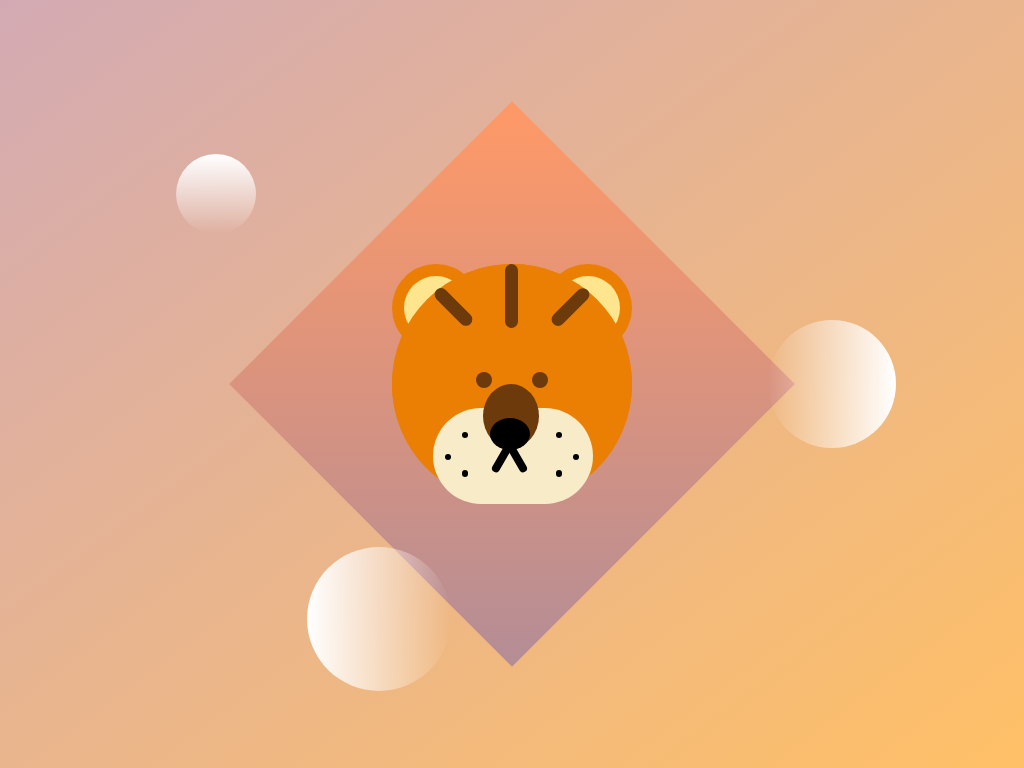

Write the HTML and CSS that draws this image.

<html>
	<head>
		<title>hello, i'm thiti</title>
		<style>
		body {
			background: #ff9966;
			background: linear-gradient(to bottom right, #d3aab3, #ffc066);
			display: flex;
			justify-content: center;
			align-items: center;
		}
		.container {
			width: 25rem;
			height: 25rem;
			background: #e2b7c1;
			background: linear-gradient(to bottom right, #ff9966, #b48d96);
			transform: rotate(45deg);
			position: absolute;
		}
		.container-copy {
			width: 25rem;
			height: 25rem;
			background: transparent;
		}
		.head {
			width: 15rem;
			height: 15rem;
			background: #eb7f03;
			border-radius: 50%;
			position: absolute;
			top: 50%;
			left: 50%;
			transform: translate(-50%, -50%);
		}
		.head-copy {
			width: 100%;
			height: 100%;
			background: #eb7f03;
			border-radius: 50%;
			position: absolute;
			top: 50%;
			left: 50%;
			transform: translate(-50%, -50%);
			z-index: 2;
		}
		.ear-left {
			width: 5.5rem;
			height: 5.5rem;
			border-radius: 50%;
			background: #eb7f03;
			position: absolute;
			top: 0;
			left: 0;
			display: flex;
			justify-content: center;
			align-items: center;
			z-index: 1;
		}
		.ear-right {
			width: 5.5rem;
			height: 5.5rem;
			border-radius: 50%;
			background: #eb7f03;
			position: absolute;
			top: 0;
			right: 0;
			display: flex;
			justify-content: center;
			align-items: center;
			z-index: 1;
		}
		.inner-ear {
			width: 4rem;
			height: 4rem;
			border-radius: 50%;
			background: #ffe68e;
			position: absolute;
		}
		.eye-left {
			width: 1rem;
			height: 1rem;
			background: #6d3a0b;
			border-radius: 50%;
			position: absolute;
			top: 45%;
			left: 35%;
			z-index: 3;
		}
		.eye-right {
			width: 1rem;
			height: 1rem;
			background: #6d3a0b;
			border-radius: 50%;
			position: absolute;
			top: 45%;
			right: 35%;
			z-index: 3;
		}
		.mouth-area {
			width: 10rem;
			height: 6rem;
			border-radius: 20rem;
			background: #f8ecc8;
			position: absolute;
			top: 60%;
			left: 17%;
			z-index: 2;
		}
		.nose-area {
			width: 3.5rem;
			height: 4rem;
			border-radius: 50%;
			background: #6d3a0b;
			position: absolute;
			top: 50%;
			left: 38%;
			z-index: 3;
		}
		.nose {
			width: 2.5rem;
			height: 2rem;
			border-radius: 50%;
			background: #000;
			position: absolute;
			top: 64%;
			left: 41%;
			z-index: 4;
		}
		.stripe-center {
			width: 0.8rem;
			height: 4rem;
			background: #6d3a0b;
			border-radius: 20rem;
			position: absolute;
			left: 47%;
			z-index: 3;
		}
		.stripe-left {
			width: 0.8rem;
			height: 3rem;
			background: #6d3a0b;
			border-radius: 20rem;
			position: absolute;
			top: 8%;
			left: 23%;
			z-index: 3;
			transform: rotate(-45deg);
		}
		.stripe-right {
			width: 0.8rem;
			height: 3rem;
			background: #6d3a0b;
			border-radius: 20rem;
			position: absolute;
			top: 8%;
			right: 23%;
			z-index: 3;
			transform: rotate(45deg);
		}
		.freckle-1 {
			position: absolute;
			width: 0.4rem;
			height: 0.4rem;
			border-radius: 50%;
			background: #000 ;
			z-index: 4;
			top: 70%;
			left: 29%;
		}
		.freckle-2 {
			position: absolute;
			width: 0.4rem;
			height: 0.4rem;
			border-radius: 50%;
			background: #000 ;
			z-index: 4;
			top: 79%;
			left: 22%;	
		}
		.freckle-3 {
			position: absolute;
			width: 0.4rem;
			height: 0.4rem;
			border-radius: 50%;
			background: #000 ;
			z-index: 4;
			top: 86%;
			left: 29%;	
		}
		.freckle-1-right {
			position: absolute;
			width: 0.4rem;
			height: 0.4rem;
			border-radius: 50%;
			background: #000 ;
			z-index: 4;
			top: 70%;
			right: 29%;
		}
		.freckle-2-right {
			position: absolute;
			width: 0.4rem;
			height: 0.4rem;
			border-radius: 50%;
			background: #000 ;
			z-index: 4;
			top: 79%;
			right: 22%;	
		}
		.freckle-3-right {
			position: absolute;
			width: 0.4rem;
			height: 0.4rem;
			border-radius: 50%;
			background: #000 ;
			z-index: 4;
			top: 86%;
			right: 29%;	
		}
		.mouth {
			background: #000;
			position: absolute;
			width: 0.5rem;
			height: 3rem;
			border-radius: 20rem;
			background: #000;
			z-index: 4;
			top: 68%;
			left: 46%;
			transform: rotate(30deg);
		}
		.mouth-right {
			background: #000;
			position: absolute;
			width: 0.5rem;
			height: 3rem;
			border-radius: 20rem;
			background: #000;
			z-index: 4;
			top: 68%;
			right: 48%;
			transform: rotate(-30deg);
		}
		.ball-1 {
			position: absolute;
			left: 75%;
			background: #f8ecc8;
			border-radius: 50%;
			background: linear-gradient(#fff, transparent);
			width: 8rem;
			height: 8rem;
			z-index: 5;
			transform: rotate(90deg);
		}
		.ball-2 {
			position: absolute;
			top: 20%;
			right: 75%;
			background: #f8ecc8;
			border-radius: 50%;
			background: linear-gradient(#fff, transparent);
			width: 5rem;
			height: 5rem;
			z-index: 5;
		}
		.ball-3 {
			position: absolute;
			bottom: 10%;
			left: 30%;
			background: #f8ecc8;
			border-radius: 50%;
			background: linear-gradient(#fff, transparent);
			width: 9rem;
			height: 9rem;
			z-index: 5;
			transform: rotate(-90deg);
		}
		</style>
	</head>
	<body>
		<div class="ball-1"></div>
		<div class="ball-2"></div>
		<div class="ball-3"></div>
		<div class="container"></div>
		<div class="container-copy">
			<div class="head">
				<div class="head-copy"></div>
				<div class="ear-left">
					<div class="inner-ear"></div>
				</div>
				<div class="ear-right">
					<div class="inner-ear"></div>
				</div>
				<div class="eye-left"></div>
				<div class="eye-right"></div>
				<div class="mouth-area"></div>
				<div class="nose-area"></div>
				<div class="nose"></div>
				<div class="freckle-1"></div>
				<div class="freckle-2"></div>
				<div class="freckle-3"></div>
				<div class="freckle-1-right"></div>
				<div class="freckle-2-right"></div>
				<div class="freckle-3-right"></div>
				<div class="mouth"></div>
				<div class="mouth-right"></div>
				<div class="stripe-left"></div>
				<div class="stripe-center"></div>
				<div class="stripe-right"></div>
		</div>
	</body>
</html>
